The GitHub repository zelphyx/Maternin-AI-Service contains a labelled image folder "anemia_real" with 2 categories: anemia, normal. Examples follow, each with its label.

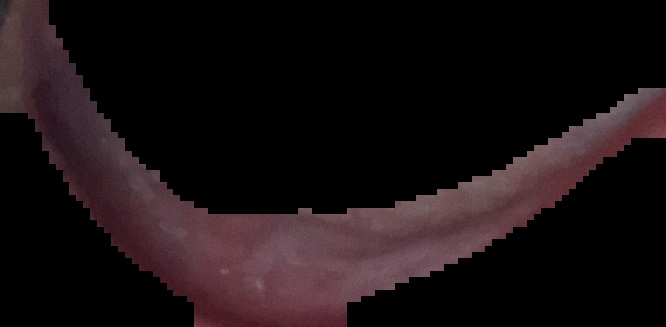
Label: normal

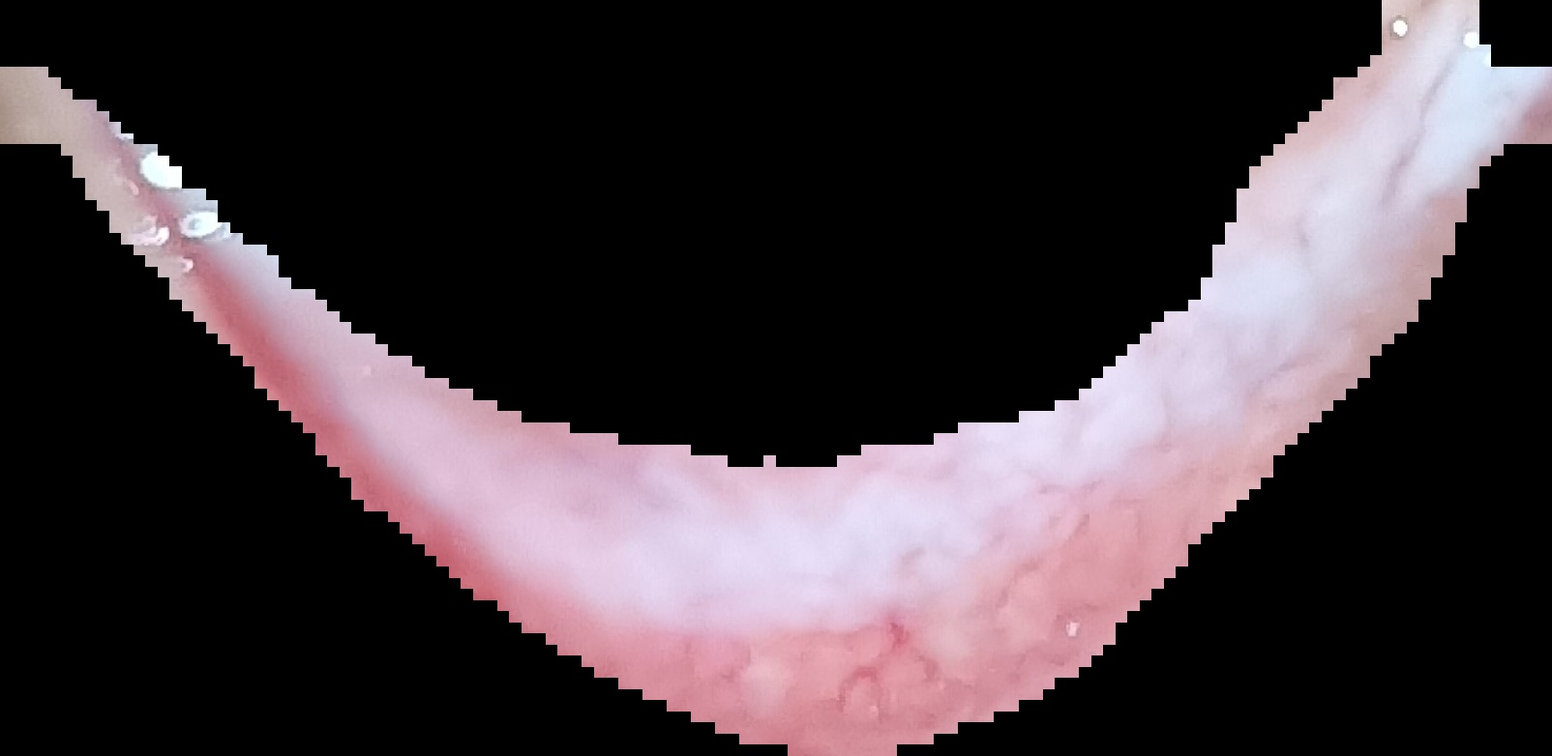
Label: normal

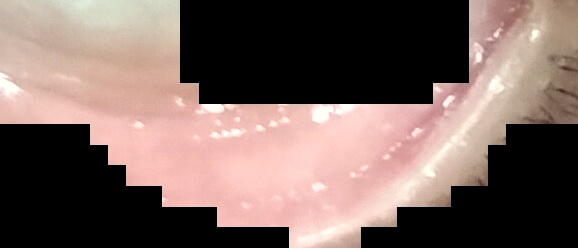
Label: anemia

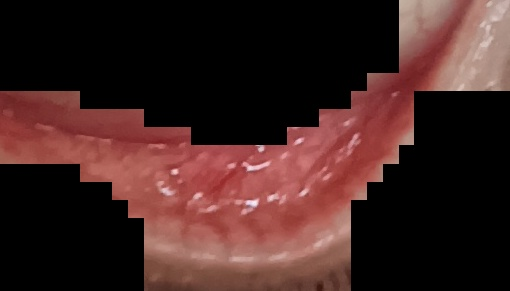
Label: normal

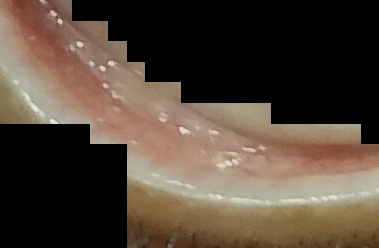
Label: anemia

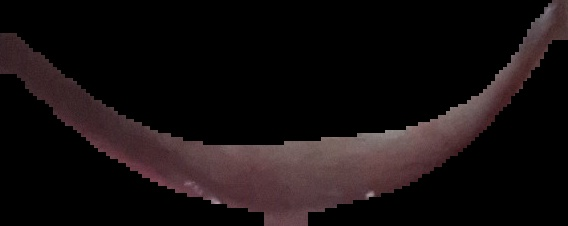
Label: normal
